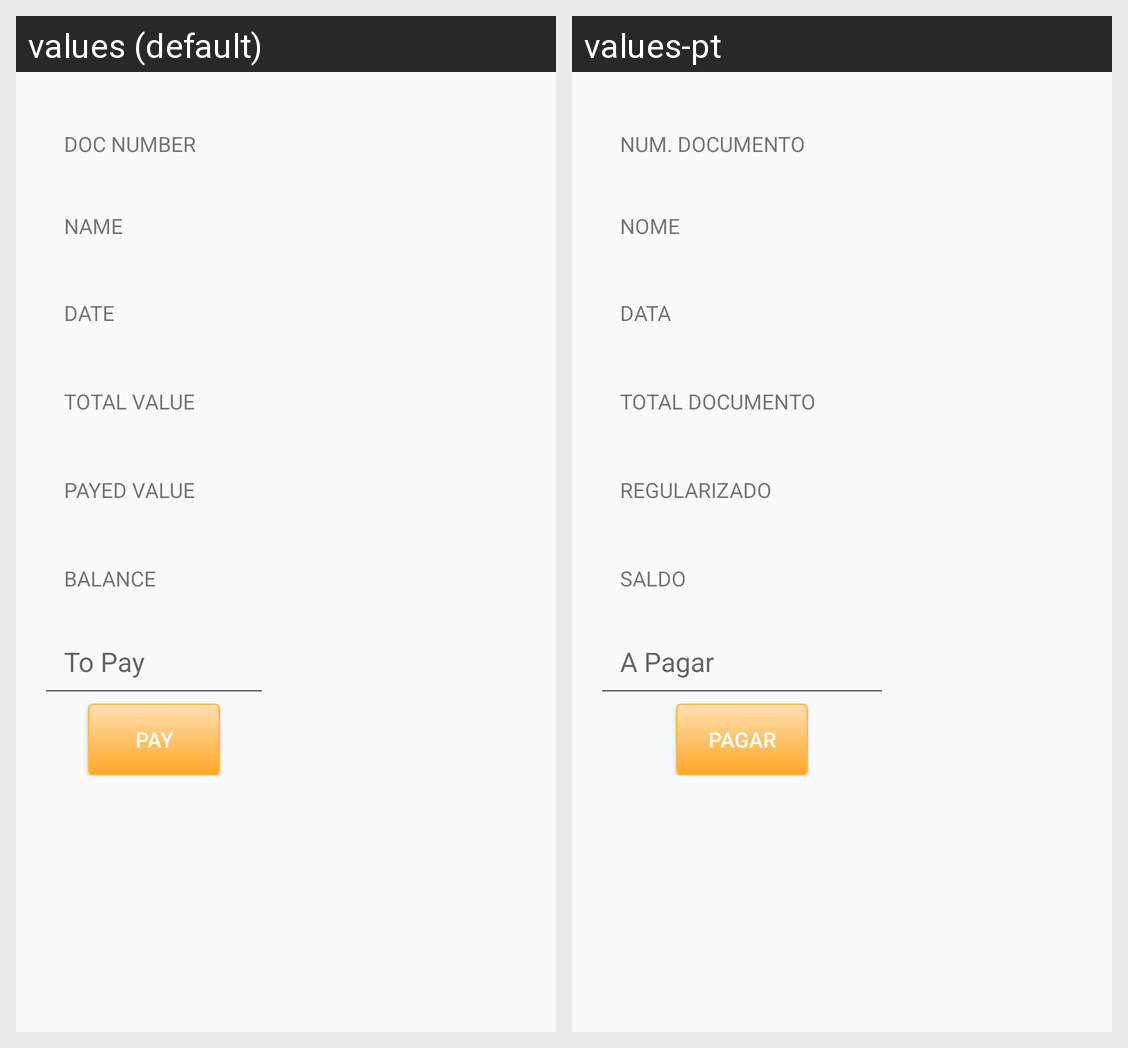

For this localized Android screen grid, give each drawn string resource with its value in every locale shown.
Android screen res/layout/activity_payment_balance.xml rendered under 2 locales, left to right: values (default), values-pt. Device: Nexus 5 (rendered at 1080×1920; each locale shown at half size, 540×960, under a caption strip naming it); theme Theme.Inforgest.
Strings drawn on this screen, with the default value and each locale's value (text and hints the layout hard-codes, and strings that could not be matched under every locale, appear in the picture but are not listed):

action_document_number
  values: Doc Number
  values-pt: Num. Documento

action_name
  values: Name
  values-pt: Nome

action_document_date
  values: Date
  values-pt: Data

action_document_total_value
  values: Total Value
  values-pt: Total Documento

action_document_payed
  values: Payed Value
  values-pt: Regularizado

text_balance
  values: Balance
  values-pt: Saldo

action_document_topay
  values: To Pay
  values-pt: A Pagar

btnPay
  values: Pay
  values-pt: Pagar
